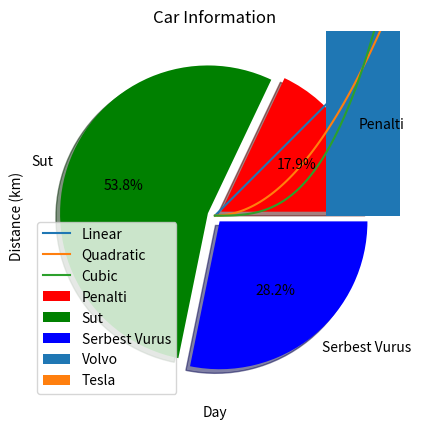

Generate this figure with matplotlib:
from matplotlib import pyplot
import numpy as np

x = [1,2,3,4]
y = [1,4,9,16]
"""
pyplot.plot(x, y, "o--r") # color = "green", linewidth = "7")
pyplot.axis([0,5,0,18])
pyplot.title("Kare Grafik")
pyplot.xlabel("x Ekseni")
pyplot.ylabel("y Ekseni")
"""
# toplu grafik 

x = np.linspace(0,2,100)

pyplot.plot(x, x, label = "Linear")
pyplot.plot(x, x**2, label = "Quadratic")
pyplot.plot(x, x**3, label = "Cubic")

pyplot.xlabel("x Ekseni")
pyplot.ylabel("y Ekseni")

pyplot.legend(loc = 2)

pyplot.savefig("fig.png")
pyplot.show()

# PASTA GRAFIK

goal_types = "Penalti", "Sut", "Serbest Vurus"

goals = [7,21,11]
colors = ["r", "g", "b"]

pyplot.pie(goals, labels = goal_types, colors = colors, shadow = True, explode = (0.05, 0.05, 0.05), autopct = "%1.1f%%")

pyplot.show()

# BAR GRAFIK

pyplot.bar([1,2,3,4], [20,40,10,30], label= "Volvo", width=.5)
pyplot.bar([1.5,2.5,3.5,4.5], [50,30,10,20], label= "Tesla", width=.5)

pyplot.legend()

pyplot.xlabel("Day")
pyplot.ylabel("Distance (km)")
pyplot.title("Car Information")

pyplot.show()
